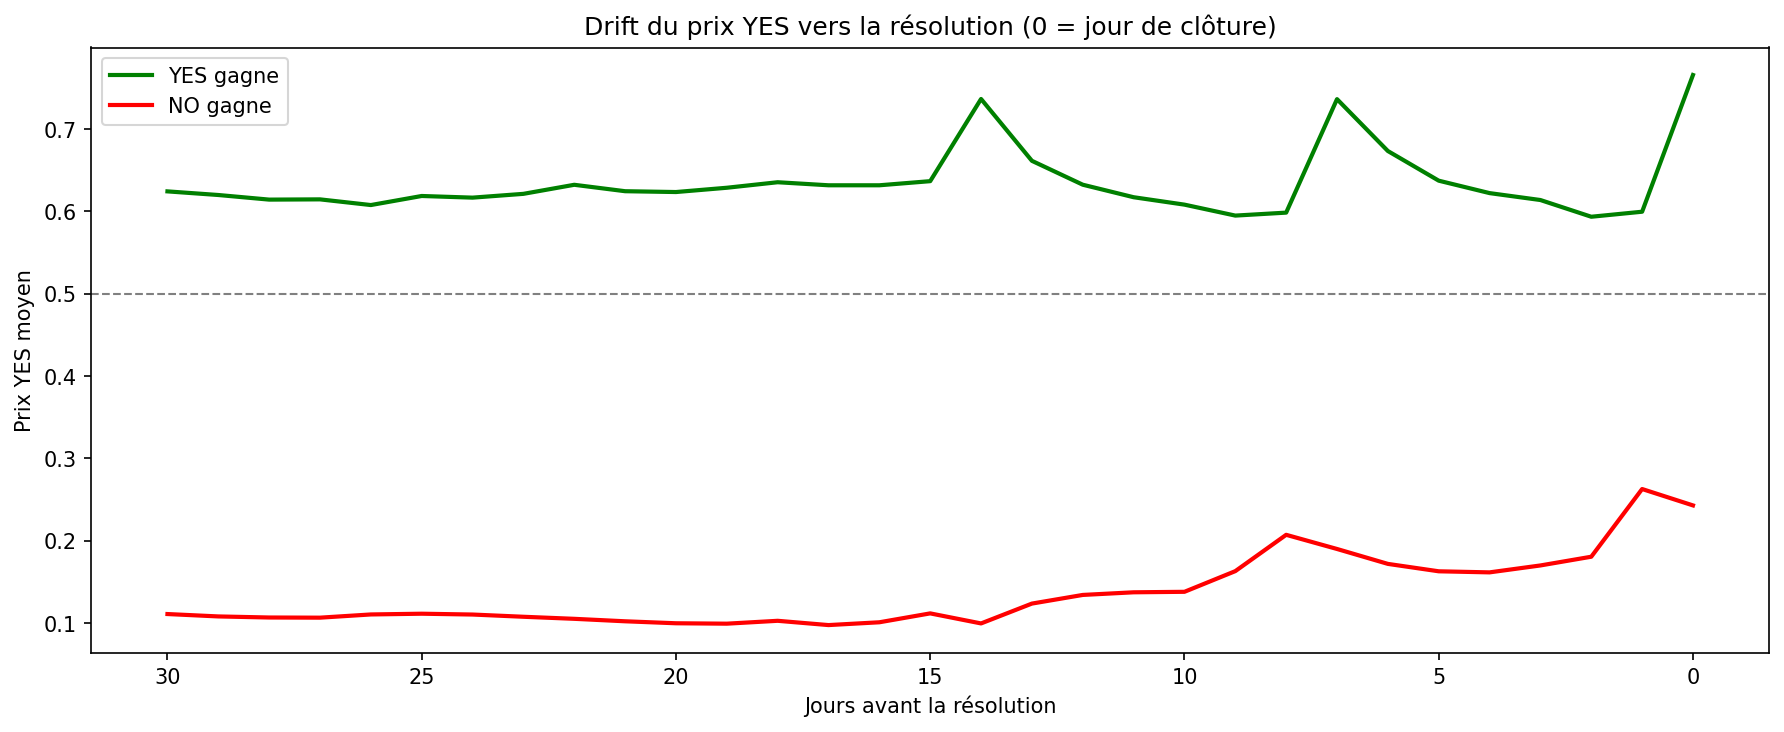

The file beside this chart, header and first rows:
jours_avant_fin, resultat, prix_yes_moyen, nb_marches
0, 0, 0.243, 297814
0, 1, 0.7656, 161086
1, 0, 0.2629, 162896
1, 1, 0.5996, 77880
2, 0, 0.1807, 86622
2, 1, 0.5935, 29517
3, 0, 0.1701, 63545
3, 1, 0.6138, 20680
4, 0, 0.1617, 53812
4, 1, 0.6222, 16886
5, 0, 0.163, 46349
5, 1, 0.6373, 15290
6, 0, 0.172, 47303
6, 1, 0.6733, 16235
7, 0, 0.1901, 55009
7, 1, 0.7363, 23251
8, 0, 0.2073, 30247
8, 1, 0.5985, 11670
9, 0, 0.1632, 24143
9, 1, 0.5949, 7705
10, 0, 0.1381, 20867
10, 1, 0.6082, 5687
11, 0, 0.1375, 17782
11, 1, 0.6172, 5037
12, 0, 0.1343, 17293
12, 1, 0.6324, 4978
13, 0, 0.1238, 17164
13, 1, 0.6614, 4956
14, 0, 0.0997, 17396
14, 1, 0.7365, 5336
15, 0, 0.1119, 14976
15, 1, 0.6367, 3615
16, 0, 0.1011, 13704
16, 1, 0.6317, 3041
17, 0, 0.0977, 13244
17, 1, 0.6317, 2782
18, 0, 0.1029, 12196
18, 1, 0.6354, 2760
19, 0, 0.0994, 12058
19, 1, 0.6287, 2603
20, 0, 0.0999, 11694
20, 1, 0.6235, 2467
21, 0, 0.1023, 11452
21, 1, 0.6245, 2516
22, 0, 0.1053, 11029
22, 1, 0.6323, 2467
23, 0, 0.1078, 10845
23, 1, 0.6213, 2456
24, 0, 0.1105, 10586
24, 1, 0.6167, 2429
25, 0, 0.1115, 10302
25, 1, 0.6187, 2412
26, 0, 0.1106, 10207
26, 1, 0.6077, 2355
27, 0, 0.1067, 10268
27, 1, 0.6146, 2354
28, 0, 0.1069, 10106
28, 1, 0.6143, 2340
29, 0, 0.1082, 9929
29, 1, 0.6199, 2268
... 2 more rows
